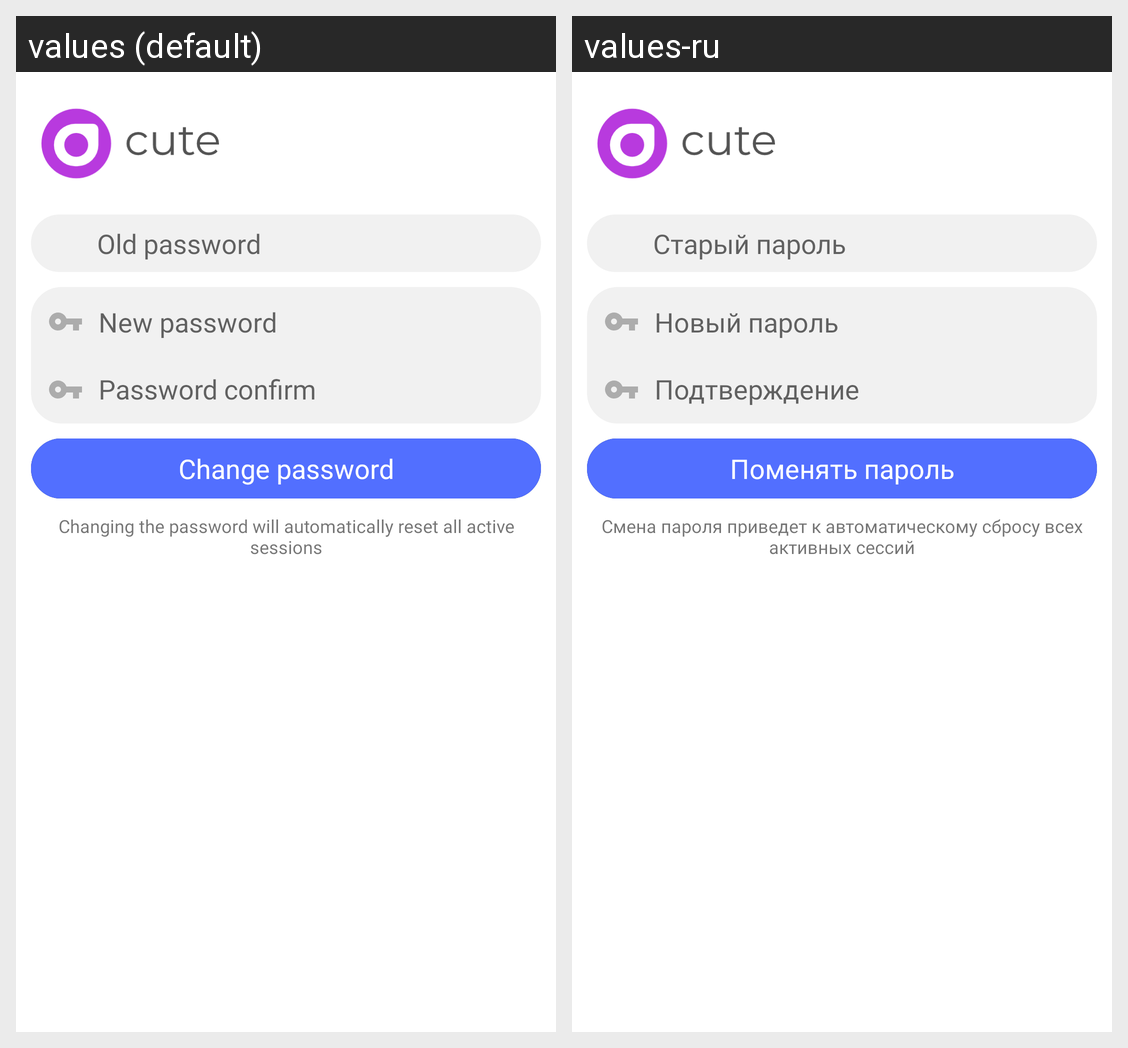

The Android screen above is rendered under two locales of the same app. Produce the string resources it draws, with the default and per-locale values.
Android screen res/layout/activity_passwordchaange.xml rendered under 2 locales, left to right: values (default), values-ru. Device: Nexus 5 (rendered at 1080×1920; each locale shown at half size, 540×960, under a caption strip naming it); theme AppTheme.
Strings drawn on this screen, with the default value and each locale's value (text and hints the layout hard-codes, and strings that could not be matched under every locale, appear in the picture but are not listed):

pass_old
  values: Old password
  values-ru: Старый пароль

pass_new
  values: New password
  values-ru: Новый пароль

password_confirm
  values: Password confirm
  values-ru: Подтверждение 

change_pass
  values: Change password
  values-ru: Поменять пароль

password_warning
  values: Changing the password will automatically reset all active sessions
  values-ru: Смена пароля приведет к автоматическому сбросу всех активных сессий
